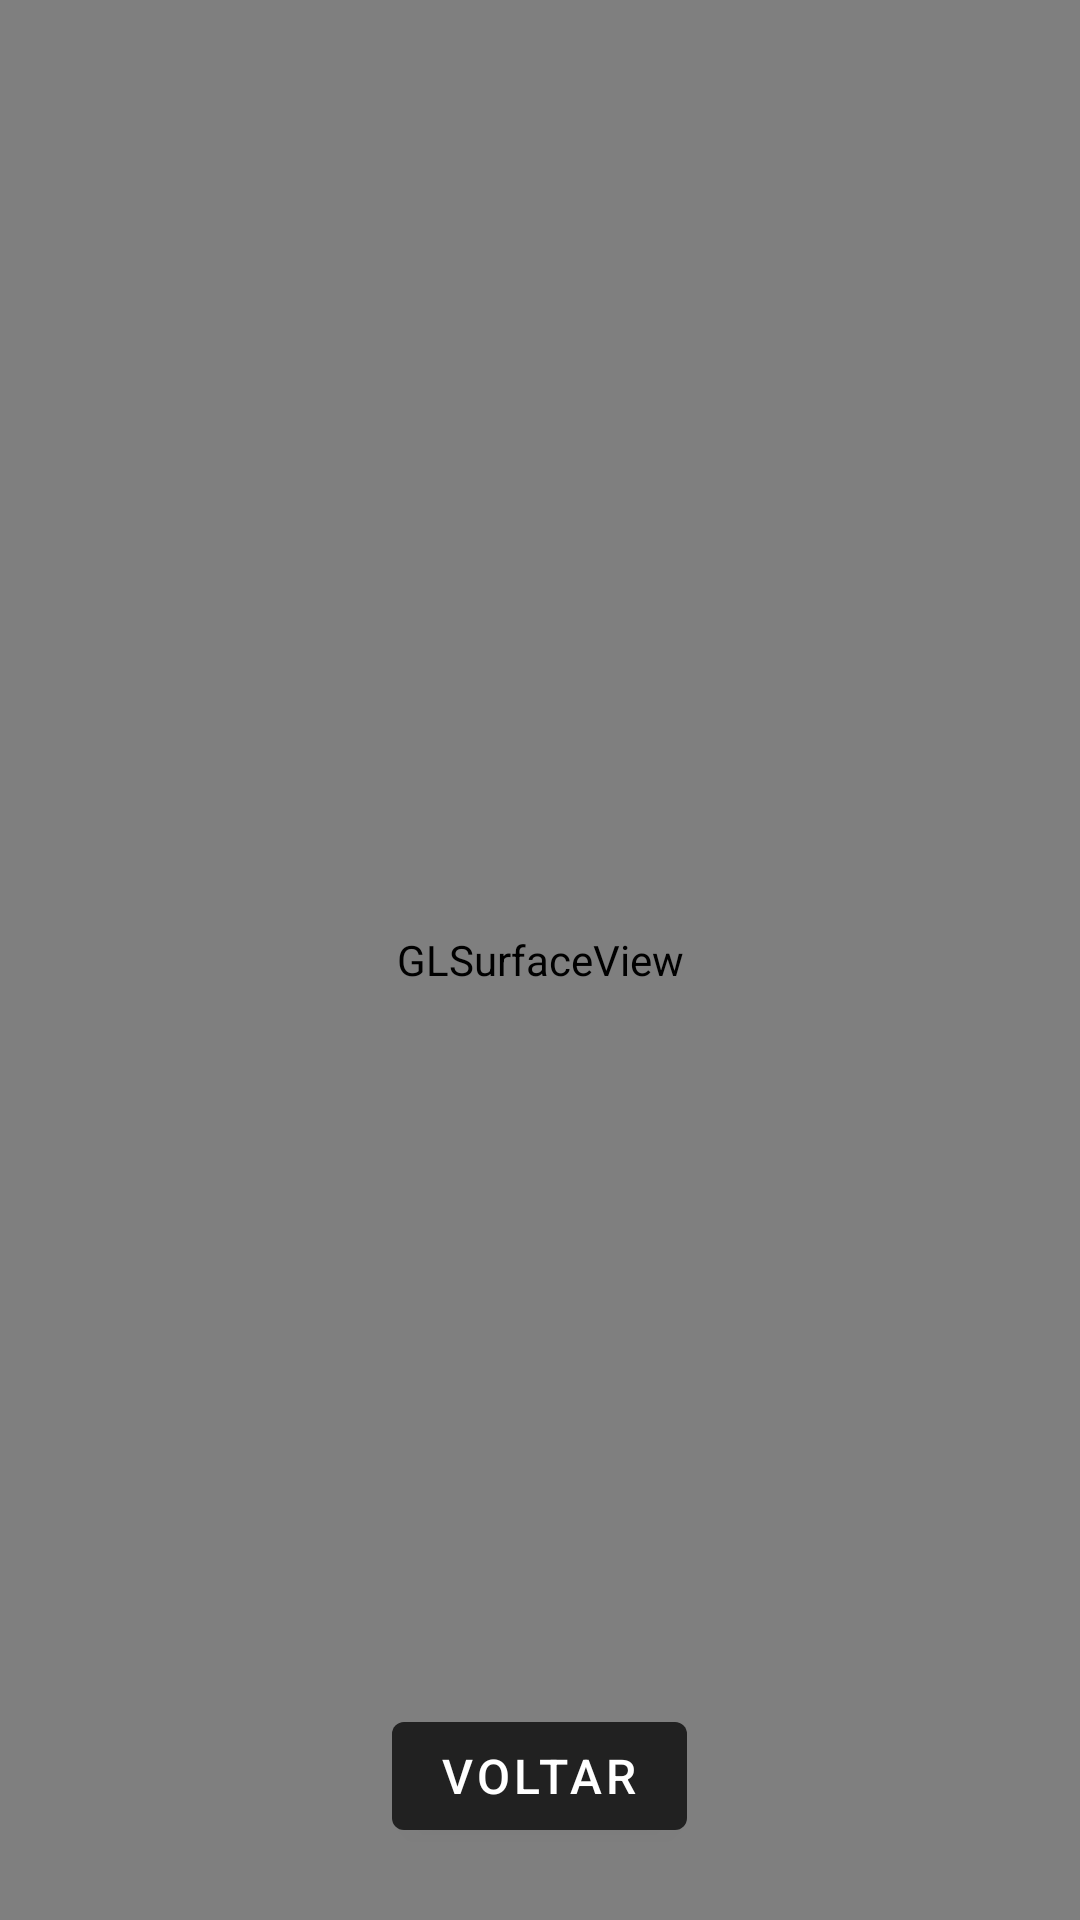

This screen was rendered from an Android layout file. Write that file and the resources it references.
<!-- AndroidManifest.xml: application theme Theme.AppFobia -->
<!-- res/layout/activity_ar.xml -->
<?xml version="1.0" encoding="utf-8"?>
<FrameLayout xmlns:android="http://schemas.android.com/apk/res/android"
    android:layout_width="match_parent"
    android:layout_height="match_parent"
    android:background="@android:color/black">

    
    <android.opengl.GLSurfaceView
        android:id="@+id/ar_surface_view"
        android:layout_width="match_parent"
        android:layout_height="match_parent" />

    
    <com.google.android.material.button.MaterialButton
        android:id="@+id/btn_back"
        android:layout_width="wrap_content"
        android:layout_height="wrap_content"
        android:layout_gravity="bottom|center_horizontal"
        android:layout_marginBottom="24dp"
        android:text="Voltar"
        android:textSize="16sp" />

</FrameLayout>
<!-- resources referenced by this layout -->
<resources>
  <style name="Theme.AppFobia" parent="Theme.MaterialComponents.Light.DarkActionBar" />
</resources>
